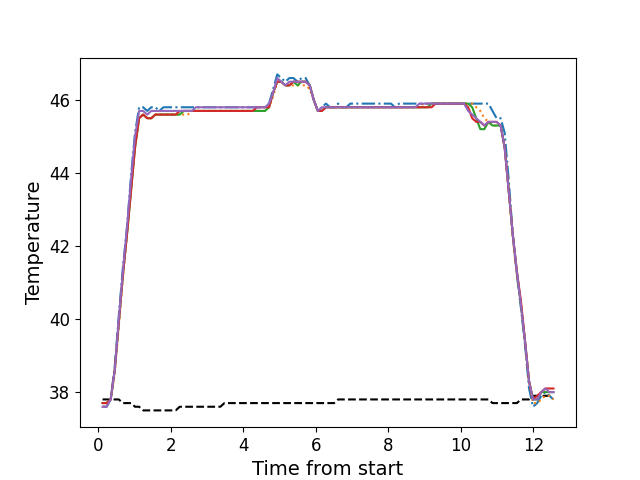

Source data for this figure (header and first rows):
, times, neutral, z1, z2, z3, z4, z5
0, 0.1146, 37.8, 37.6, 37.6, 37.7, 37.7, 37.6
1, 0.2262, 37.8, 37.6, 37.6, 37.7, 37.7, 37.6
2, 0.3389, 37.8, 37.8, 37.8, 37.8, 37.8, 37.8
3, 0.4505, 37.8, 38.7, 38.5, 38.6, 38.6, 38.6
4, 0.5631, 37.8, 40.1, 39.8, 39.9, 39.9, 40.0
5, 0.6747, 37.7, 41.4, 41.1, 41.2, 41.2, 41.3
6, 0.7874, 37.7, 42.5, 42.3, 42.3, 42.3, 42.5
7, 0.899, 37.7, 43.9, 43.5, 43.5, 43.5, 43.8
8, 1.011, 37.6, 45.1, 44.7, 44.7, 44.7, 45.0
9, 1.123, 37.6, 45.8, 45.5, 45.5, 45.5, 45.7
10, 1.235, 37.5, 45.8, 45.6, 45.6, 45.6, 45.7
11, 1.347, 37.5, 45.7, 45.5, 45.5, 45.5, 45.6
12, 1.459, 37.5, 45.8, 45.5, 45.5, 45.5, 45.7
13, 1.572, 37.5, 45.8, 45.6, 45.6, 45.6, 45.7
14, 1.683, 37.5, 45.7, 45.6, 45.6, 45.6, 45.7
15, 1.795, 37.5, 45.8, 45.6, 45.6, 45.6, 45.7
16, 1.907, 37.5, 45.8, 45.6, 45.6, 45.6, 45.7
17, 2.02, 37.5, 45.8, 45.6, 45.6, 45.6, 45.7
18, 2.131, 37.5, 45.8, 45.6, 45.6, 45.6, 45.7
19, 2.244, 37.6, 45.8, 45.6, 45.6, 45.7, 45.7
20, 2.356, 37.6, 45.8, 45.6, 45.7, 45.7, 45.7
21, 2.468, 37.6, 45.8, 45.6, 45.7, 45.7, 45.7
22, 2.58, 37.6, 45.8, 45.7, 45.7, 45.7, 45.7
23, 2.692, 37.6, 45.8, 45.7, 45.7, 45.7, 45.8
24, 2.804, 37.6, 45.8, 45.7, 45.7, 45.7, 45.8
25, 2.917, 37.6, 45.8, 45.7, 45.7, 45.7, 45.8
26, 3.028, 37.6, 45.8, 45.7, 45.7, 45.7, 45.8
27, 3.14, 37.6, 45.8, 45.7, 45.7, 45.7, 45.8
28, 3.253, 37.6, 45.8, 45.7, 45.7, 45.7, 45.8
29, 3.365, 37.6, 45.8, 45.7, 45.7, 45.7, 45.8
30, 3.476, 37.7, 45.8, 45.7, 45.7, 45.7, 45.8
31, 3.588, 37.7, 45.8, 45.7, 45.7, 45.7, 45.8
32, 3.701, 37.7, 45.8, 45.7, 45.7, 45.7, 45.8
33, 3.813, 37.7, 45.8, 45.7, 45.7, 45.7, 45.8
34, 3.924, 37.7, 45.8, 45.7, 45.7, 45.7, 45.8
35, 4.037, 37.7, 45.8, 45.7, 45.7, 45.7, 45.8
36, 4.149, 37.7, 45.8, 45.7, 45.7, 45.7, 45.8
37, 4.261, 37.7, 45.8, 45.7, 45.7, 45.7, 45.8
38, 4.373, 37.7, 45.8, 45.7, 45.7, 45.8, 45.8
39, 4.485, 37.7, 45.8, 45.7, 45.7, 45.8, 45.8
40, 4.597, 37.7, 45.8, 45.7, 45.7, 45.8, 45.8
41, 4.708, 37.7, 45.9, 45.8, 45.8, 45.8, 45.9
42, 4.821, 37.7, 46.3, 46.1, 46.2, 46.2, 46.2
43, 4.935, 37.7, 46.7, 46.5, 46.5, 46.5, 46.6
44, 5.045, 37.7, 46.6, 46.5, 46.5, 46.5, 46.5
45, 5.157, 37.7, 46.5, 46.4, 46.4, 46.4, 46.4
46, 5.27, 37.7, 46.6, 46.4, 46.4, 46.4, 46.5
47, 5.381, 37.7, 46.6, 46.4, 46.5, 46.5, 46.5
48, 5.494, 37.7, 46.5, 46.4, 46.4, 46.5, 46.5
49, 5.605, 37.7, 46.6, 46.4, 46.5, 46.5, 46.5
50, 5.718, 37.7, 46.6, 46.4, 46.5, 46.5, 46.5
51, 5.83, 37.7, 46.4, 46.3, 46.4, 46.4, 46.4
52, 5.942, 37.7, 46.0, 46.0, 46.0, 46.0, 46.0
53, 6.054, 37.7, 45.7, 45.7, 45.7, 45.7, 45.7
54, 6.166, 37.7, 45.8, 45.7, 45.7, 45.7, 45.8
55, 6.278, 37.7, 45.9, 45.8, 45.8, 45.8, 45.8
56, 6.39, 37.7, 45.8, 45.8, 45.8, 45.8, 45.8
57, 6.502, 37.7, 45.8, 45.8, 45.8, 45.8, 45.8
58, 6.614, 37.8, 45.9, 45.8, 45.8, 45.8, 45.8
59, 6.727, 37.8, 45.8, 45.8, 45.8, 45.8, 45.8
... 52 more rows
